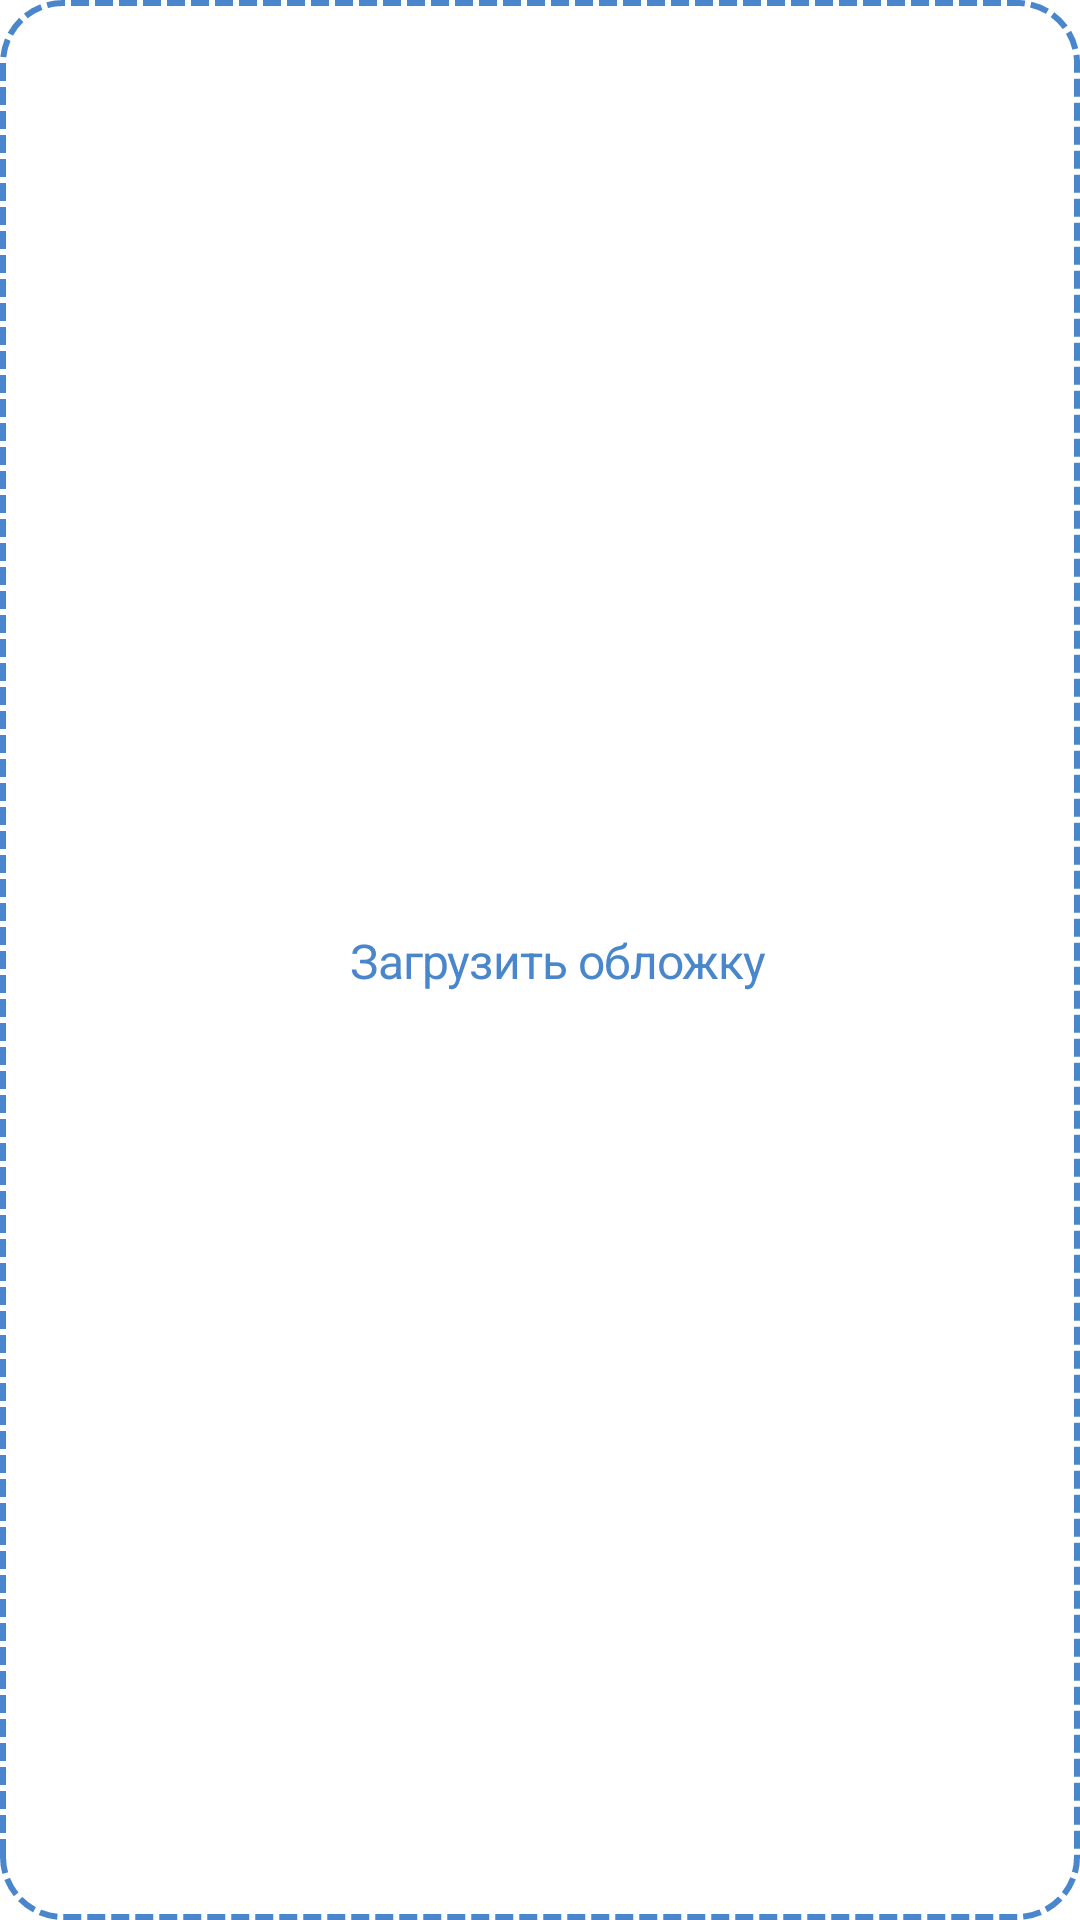

Layout XML and referenced resources for this Android screen:
<!-- AndroidManifest.xml: application theme AppTheme -->
<!-- res/layout/v_load_photo.xml -->
<?xml version="1.0" encoding="utf-8"?>
<androidx.constraintlayout.widget.ConstraintLayout xmlns:android="http://schemas.android.com/apk/res/android"
    xmlns:app="http://schemas.android.com/apk/res-auto"
    android:id="@+id/viewRoot"
    android:layout_width="match_parent"
    android:layout_height="match_parent">

    <View
        android:id="@+id/download"
        android:layout_width="match_parent"
        android:layout_height="match_parent"
        android:background="@drawable/d_download_background"
        app:layout_constraintTop_toTopOf="parent" />

    <ImageView
        android:id="@+id/downloadIcon"
        android:layout_width="wrap_content"
        android:layout_height="wrap_content"
        android:src="@drawable/ic_picture"
        app:layout_constraintBottom_toBottomOf="@id/download"
        app:layout_constraintEnd_toStartOf="@id/downloadText"
        app:layout_constraintHorizontal_chainStyle="packed"
        app:layout_constraintStart_toStartOf="@id/download"
        app:layout_constraintTop_toTopOf="@id/download" />

    <TextView
        android:id="@+id/downloadText"
        style="@style/BlueTextStyle"
        android:layout_width="wrap_content"
        android:layout_height="wrap_content"
        android:layout_marginStart="12dp"
        android:text="@string/download"
        app:layout_constraintBottom_toBottomOf="@id/download"
        app:layout_constraintEnd_toEndOf="@id/download"
        app:layout_constraintStart_toEndOf="@id/downloadIcon"
        app:layout_constraintTop_toTopOf="@id/download" />

    <ImageView
        android:id="@+id/photoContainer"
        android:layout_width="match_parent"
        android:layout_height="match_parent" />

    <ImageView
        android:id="@+id/buttonClose"
        android:src="@drawable/ic_close"
        android:layout_width="wrap_content"
        android:layout_height="wrap_content"
        android:layout_margin="8dp"
        app:layout_constraintEnd_toEndOf="parent"
        app:layout_constraintTop_toTopOf="parent" />

    <androidx.constraintlayout.widget.Group
        android:id="@+id/loadGroup"
        app:constraint_referenced_ids="downloadText, downloadIcon, download"
        android:layout_width="match_parent"
        android:layout_height="match_parent"/>

    <androidx.constraintlayout.widget.Group
        android:id="@+id/photoGroup"
        android:visibility="gone"
        app:constraint_referenced_ids="photoContainer, buttonClose"
        android:layout_width="match_parent"
        android:layout_height="match_parent"/>
</androidx.constraintlayout.widget.ConstraintLayout>
<!-- resources referenced by this layout -->
<resources>
  <!-- drawable d_download_background (drawable) -->
  <?xml version="1.0" encoding="utf-8"?>
  <shape xmlns:android="http://schemas.android.com/apk/res/android"
      android:shape="rectangle">
  
      <stroke
          android:width="2dp"
          android:color="@color/colorPrimary"
          android:dashWidth="6dp"
          android:dashGap="2dp" />
  
      <corners android:radius="20dp" />
  </shape>
  <string name="download">Загрузить обложку</string>
  <style name="BlueTextStyle" parent="HintTextStyle">
          <item name="android:textColor">@color/colorPrimary</item>
      </style>
  <style name="AppTheme" parent="Theme.MaterialComponents.Light.NoActionBar">
          <item name="colorPrimary">@color/colorPrimary</item>
          <item name="colorPrimaryDark">@color/colorWhite</item>
          <item name="colorAccent">@color/colorPrimary</item>
          <item name="android:windowBackground">@color/colorWhite</item>
          <item name="materialButtonStyle">@style/ButtonStyle</item>
          <item name="chipStyle">@style/ChipStyle</item>
          <item name="alertDialogStyle">@style/AlertDialog</item>
      </style>
  <color name="colorPrimary">#4986CC</color>
  <style name="HintTextStyle" parent="NormalTextStyle">
          <item name="android:textColor">@color/colorGray</item>
      </style>
  <color name="colorWhite">#FFFFFF</color>
  <style name="ButtonStyle" parent="Widget.MaterialComponents.Button">
          <item name="cornerRadius">10dp</item>
          <item name="android:insetTop">0dp</item>
          <item name="android:insetBottom">0dp</item>
          <item name="backgroundTint">@color/c_button_background</item>
          <item name="android:letterSpacing">-0.02</item>
          <item name="android:textColor">@color/colorWhite</item>
          <item name="android:textSize">17sp</item>
          <item name="textAllCaps">false</item>
      </style>
  <style name="ChipStyle" parent="Widget.MaterialComponents.Chip.Action">
          <item name="chipCornerRadius">10dp</item>
          <item name="chipIconSize">16dp</item>
          <item name="iconStartPadding">8dp</item>
          <item name="chipStrokeColor">@color/colorGrayChips</item>
          <item name="chipStrokeWidth">1dp</item>
          <item name="chipBackgroundColor">@color/colorWhite</item>
      </style>
  <style name="AlertDialog" parent="Theme.MaterialComponents.Light.Dialog.Alert">
          <item name="android:textColor">@color/colorBlack</item>
          <item name="android:textColorPrimary">@color/colorBlack</item>
          <item name="android:textColorSecondary">@color/colorBlack</item>
          <item name="buttonBarPositiveButtonStyle">@style/AlertButton</item>
          <item name="buttonBarNegativeButtonStyle">@style/AlertButton</item>
      </style>
  <style name="NormalTextStyle">
          <item name="android:textColor">@color/colorBlack</item>
          <item name="android:letterSpacing">-0.02</item>
          <item name="android:textSize">16sp</item>
      </style>
  <color name="colorGray">#818C99</color>
  <color name="colorGrayChips">#99A2AD</color>
  <color name="colorBlack">#000000</color>
  <style name="AlertButton" parent="Widget.MaterialComponents.Button.TextButton.Dialog">
          <item name="android:textColor">@color/colorGray</item>
      </style>
</resources>
